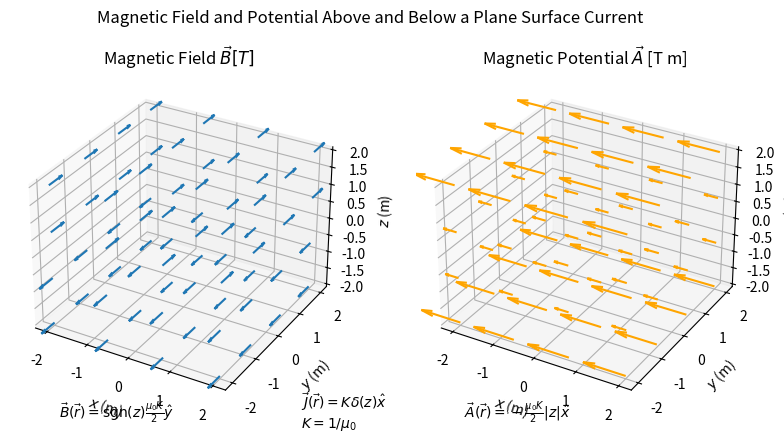

This chart was generated by the following Python code:
# This import registers the 3D projection, but is otherwise unused.
from mpl_toolkits.mplot3d import Axes3D  # noqa: F401 unused import

import matplotlib.pyplot as plt
import numpy as np

# Create figure
figure_title = 'Magnetic Field and Potential Above and Below a Plane Surface Current'
number_of_plots = 2
fig = plt.figure(figsize=plt.figaspect(1./number_of_plots), num=figure_title)
plt.suptitle(figure_title)

# Plot parameters
maximum_x = 2
number_of_grid_points_in_one_direction = 5

# Simulation parameters
current_magnetic_permeability_product = 1.0

# String describing simulation parameters
current_density_string = r'$\vec{J}(\vec{r}) = K \delta(z) \hat{x}$'
current_string = r'$K = 1/\mu_0$'
current_text_string = current_density_string + '\n' + current_string

# Strings describing field and potential
field_string = r'$\vec{B}(\vec{r}) = \mathrm{sgn}(z) \frac{\mu_0 K}{2} \hat{y}$'
potential_string = r'$\vec{A}(\vec{r}) = -\frac{\mu_0 K}{2} |z| \hat{x}$'

# Create in 1-row, 3-column table of subplots the first subplot
ax1 = fig.add_subplot(1, 2, 1, projection='3d')

# Set up the grid
#   In the x-direction
x_minimum = -maximum_x
x_maximum = maximum_x
n_x_points = number_of_grid_points_in_one_direction-1
x_points = np.linspace(x_minimum, x_maximum, n_x_points)
#   In the y-direction
y_minimum = x_minimum
y_maximum = x_maximum
n_y_points = n_x_points
y_points = np.linspace(y_minimum, y_maximum, n_y_points)
#   In the z-direction
z_minimum = x_minimum
z_maximum = x_maximum
n_z_points = number_of_grid_points_in_one_direction-1
z_points = np.linspace(z_minimum, z_maximum, n_z_points)
#   Put all of the grid vectors into matrices
x, y, z = np.meshgrid(x_points, y_points, z_points)

# Make the direction data for the arrows for magnetic field (B = (u = 0, v = sgn(z) u0 K / 2, w = 0))
u = 0.
v = np.sign(z) * current_magnetic_permeability_product / 2
w = 0.

# Create vectors at grid points x, y, z of components u, v, w normalized
ax1.quiver(x, y, z, u, v, w, normalize=False)

# Label graph
plt.title(r'Magnetic Field $\vec{B} [T]$')
ax1.set_xlabel(r'$x$ (m)')
ax1.set_ylabel(r'$y$ (m)')
ax1.set_zlabel(r'$z$ (m)')
ax1.text(x_minimum, y_minimum, 2.5*z_minimum, field_string)

# Create in 1-row, 3-column table of subplots the second subplot
ax2 = fig.add_subplot(1, 2, 2, projection='3d')

# Make the direction data for the arrows for magnetic potential (A = (u = -u0 K |z| / 2, v = 0, w = 0))
u = -1. * current_magnetic_permeability_product * np.abs(z) / 2
v = 0.
w = 0.

# Create vector field
ax2.quiver(x, y, z, u, v, w, normalize=False, color='orange')

# Label graph
plt.title(r'Magnetic Potential $\vec{A}$ [T m]')
ax2.set_xlabel(r'$x$ (m)')
ax2.set_ylabel(r'$y$ (m)')
ax2.set_zlabel(r'$z$ (m)')
ax2.text(x_minimum, y_minimum, 2.5*z_minimum, potential_string)


# Place current text string down and to the left of the right figure
ax2.text(2.25*x_minimum, 2.25*y_minimum, 2.25*z_minimum, current_text_string)

plt.show()
